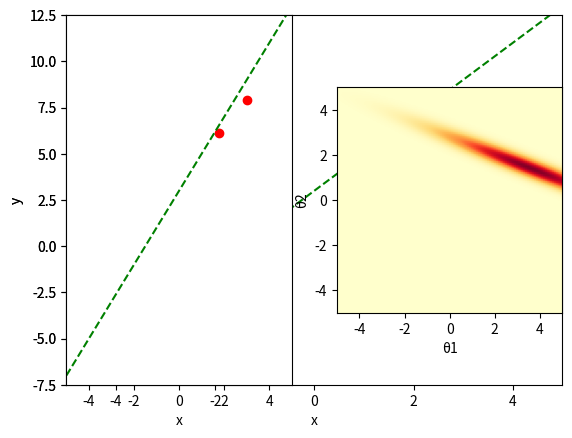
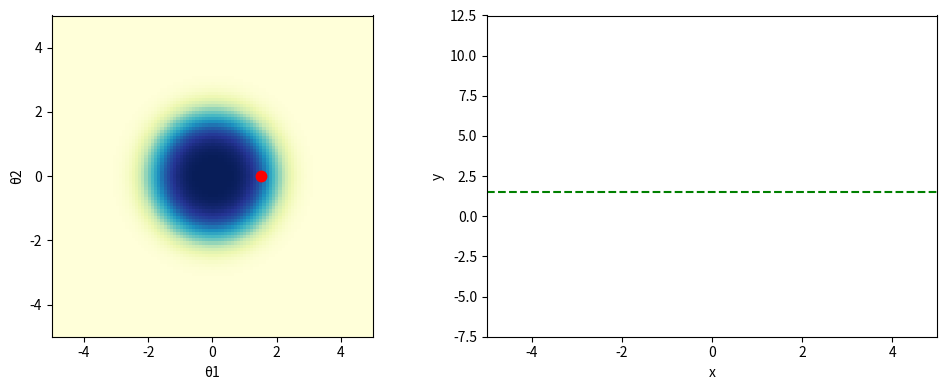
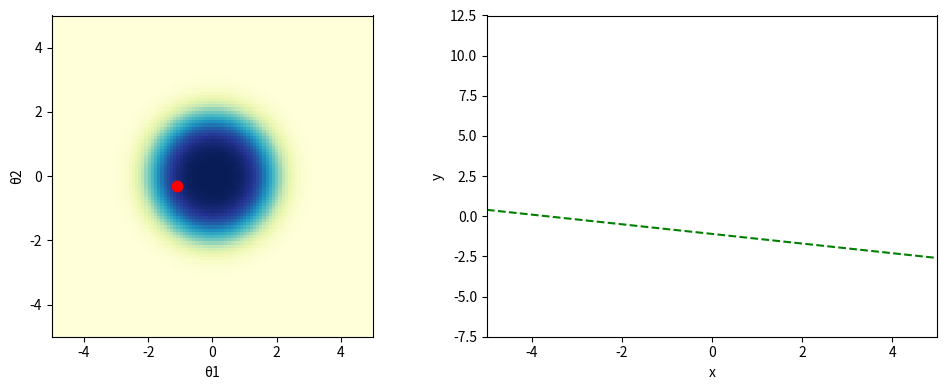
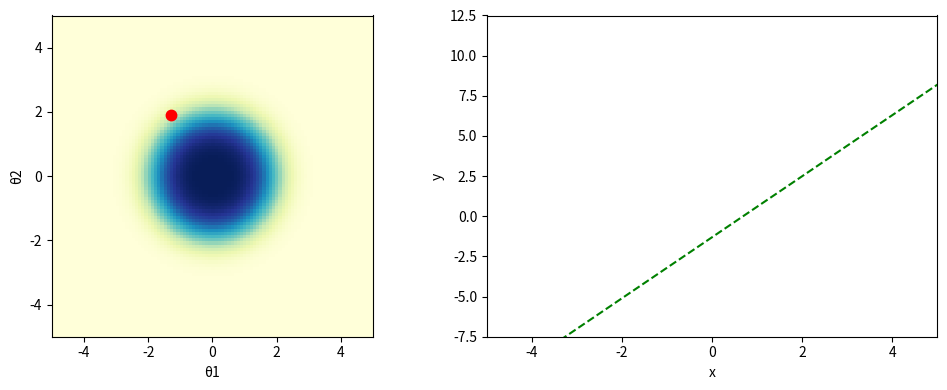
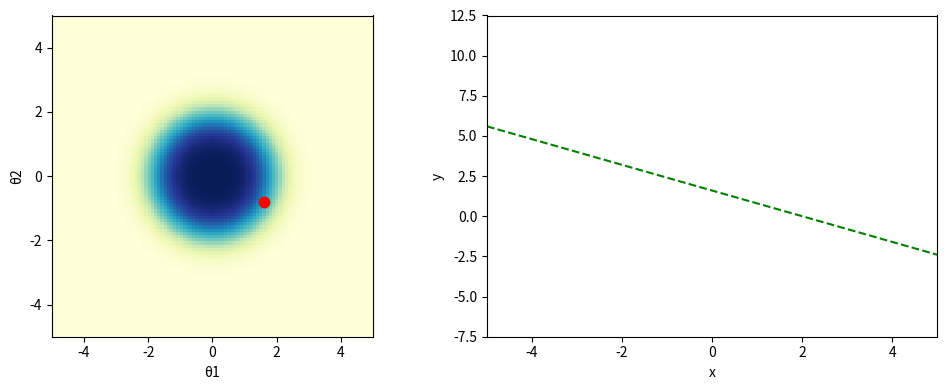
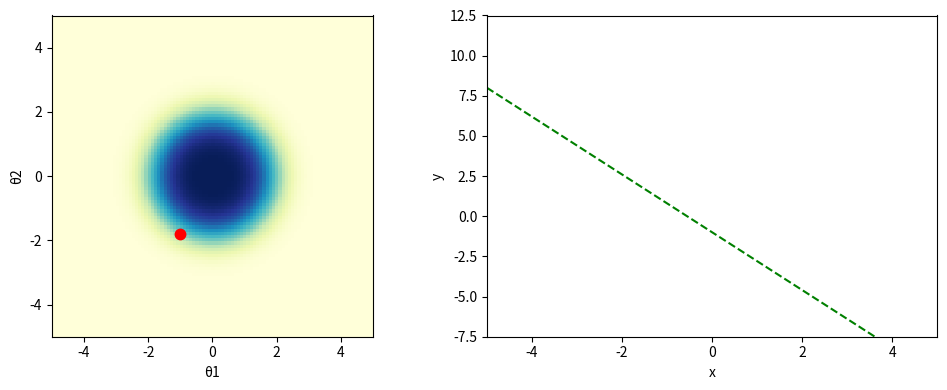
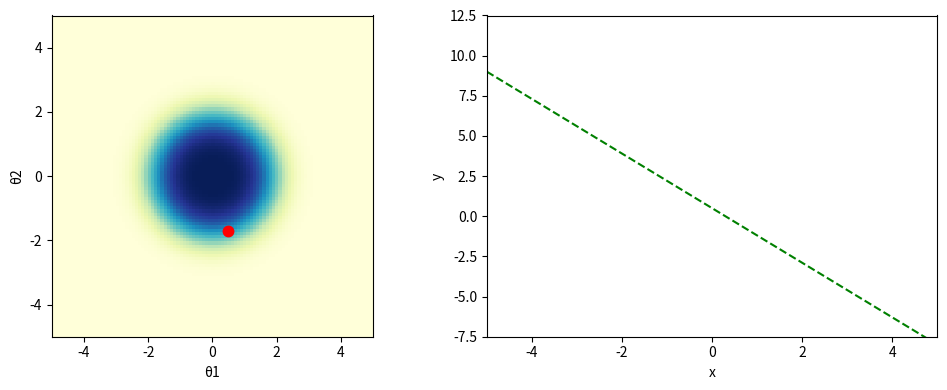
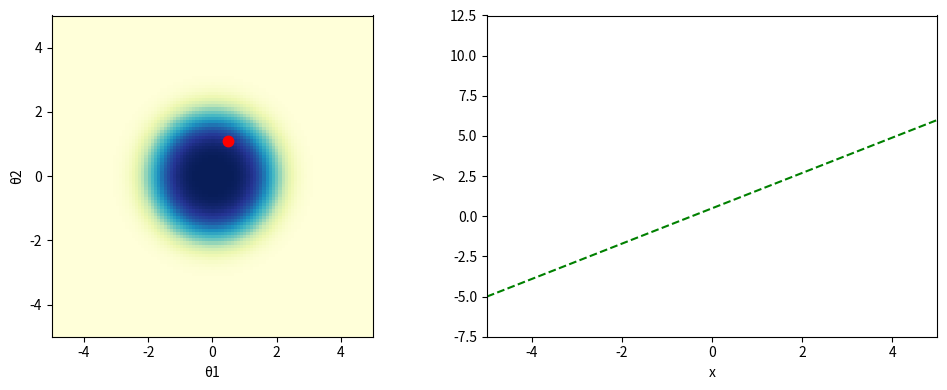
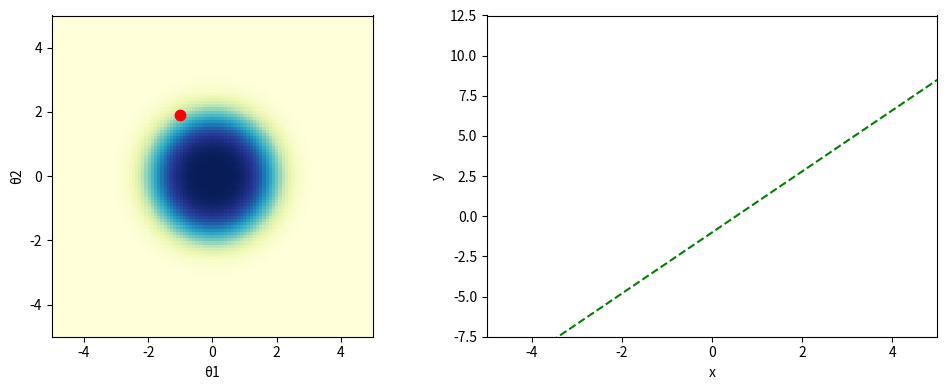
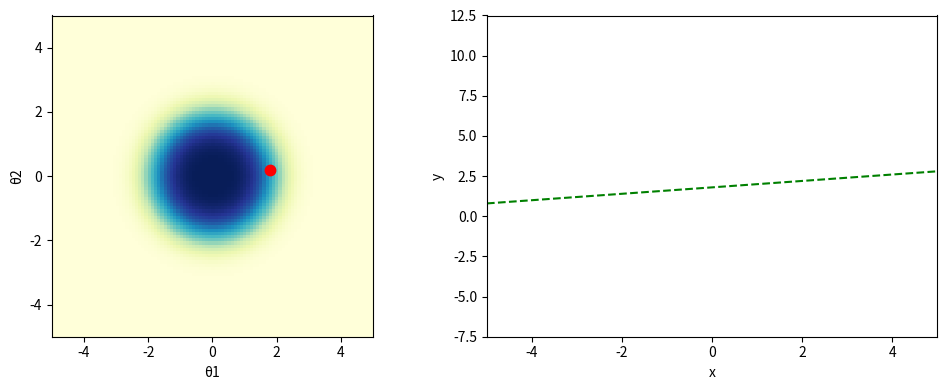
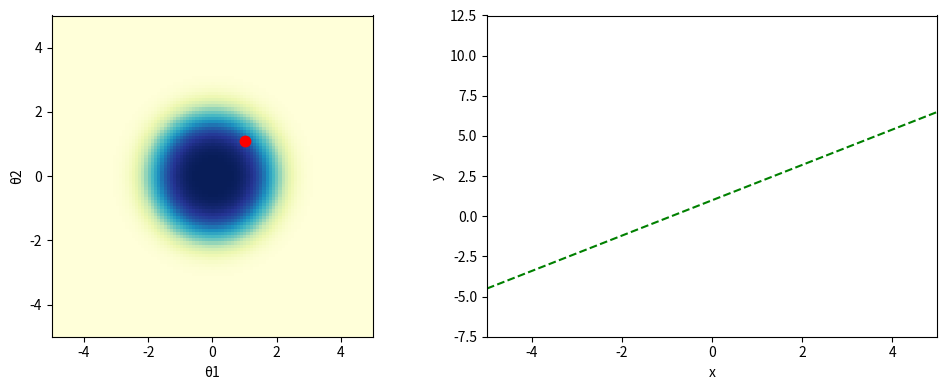
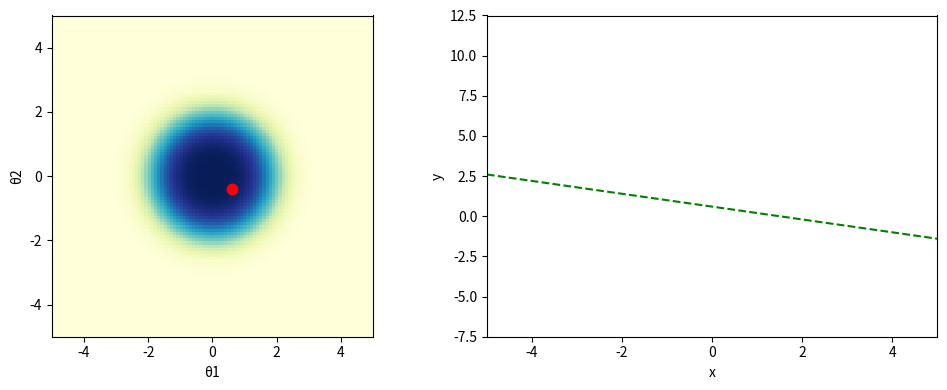
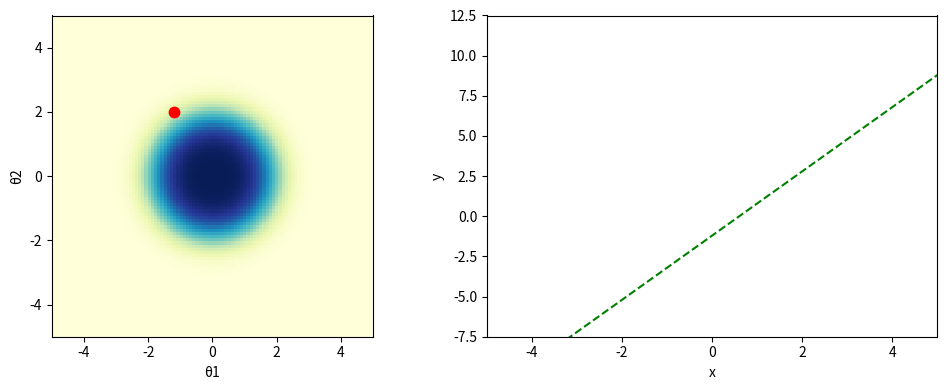
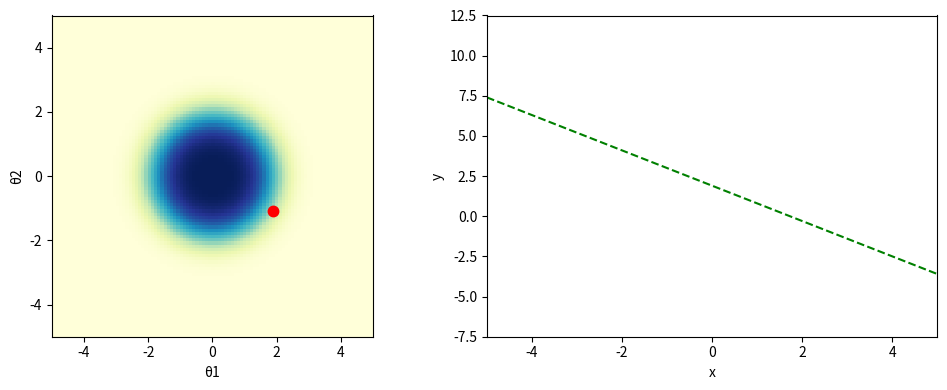
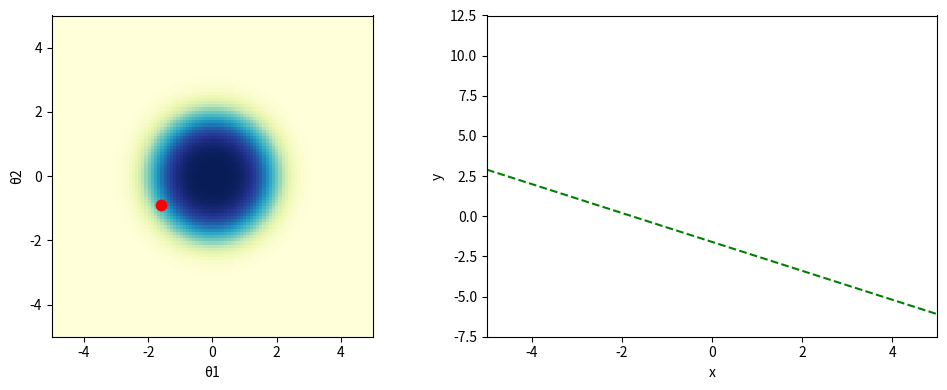
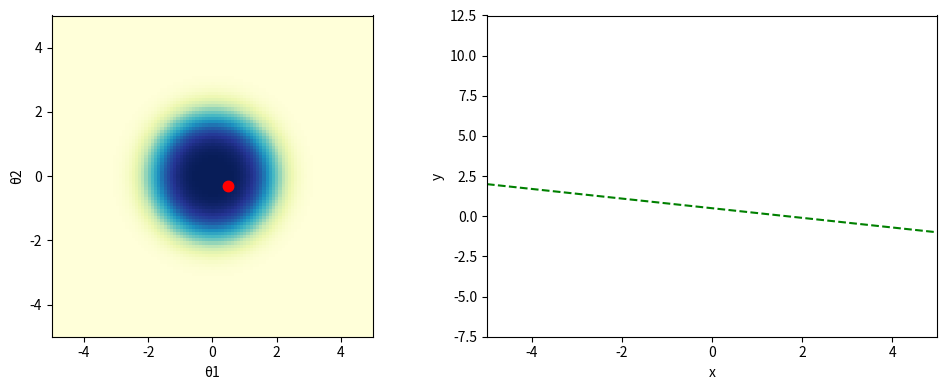

Reproduce these figures in Python, in order. (Note: this script raises an exception after producing the figures.)
#-------------------------------------------------------------------------------
# Name:        Toy Bayesian Inference for linear regression

##########
# Main
##########

# Purpose:     
#              1. for education and practice
#              2. ...
#              Main method is ...
#
# Modifications ~~:
#              1.
#
# Author:      Jiong Wang
#
# Created:     10/03/2020
# Copyright:   (c) JonWang 2020
# Licence:     <your licence>
#-------------------------------------------------------------------------------

import numpy as np
import pylab as pl
import matplotlib.pyplot as plt
import matplotlib.animation as animation

from pylab import meshgrid,cm,imshow,contour,clabel,colorbar,axis,title,show
from mpl_toolkits.mplot3d import Axes3D
from matplotlib import cm
from matplotlib.ticker import LinearLocator, FormatStrFormatter

# Prior function for a simple linear model with only a interception and a slope
def pri(theta1,theta2):
    sigma = 3  # Standard deviation of the Gaussian prior
    func = (1/np.sqrt(6.28*sigma**2))*np.exp((theta1**2 + theta2**2)**2/(-2*sigma**2))
    return func

# Likelihood function for one observation
# For multiple observations only needs to multiply this function
def likeli(theta1,theta2,obs_y,obs_x):  # It is a function of theta with known observations
    sigma = 1  # Standard deviation of the Gaussian likelihood
    func = (1/np.sqrt(6.28*sigma**2))*np.exp((obs_y-theta1-theta2*obs_x)**2/(-2*sigma**2))
    return func

# True linear model
def linearF(x):  # A very simple univariate linear model
    func = 3 + 2*x  # f(x) = 3 + 2*x
    return func

# Function for visualizing observations and likelihood
def plotLikelihood(obs_x, obs_y, k, likelihood):
    # Observations
    plt.subplot(1,2,1)
    plt.plot(obs_x,obs_y,'k.',obs_x[:k+1],obs_y[:k+1],'ro')
    plt.plot(true_x,true_y,'g--')
    plt.xlim([-5.,5.])
    plt.ylim([-7.5,12.5])
    plt.xlabel('x')
    plt.ylabel('y')
    # Likelihood
    plt.subplot(1,2,2)
    plt.imshow(likelihood,cmap='YlOrRd',extent=[-5,5,-5,5])
    plt.xlabel('θ1')
    plt.ylabel('θ2')
    
# Function for visualizing prior and random draw from the prior
def plotPriorDraw(T1, T2, prior, true_x):
    T = np.hstack((T1.reshape(-1,1),T2.reshape(-1,1)))  # Columns of theta tuple
    p = prior.reshape(-1,)  # Prior as the probability to draw 
    thetaInd = np.random.choice(np.arange(len(T)), None, p=p/np.sum(p))
    # Observations
    im = plt.figure(figsize=(10,4))
    plt.subplot(1,2,1)
    plt.imshow(prior,cmap='YlGnBu',extent=[-5,5,-5,5])
    plt.plot(T[thetaInd][0], T[thetaInd][1], 'r.', markersize=15)
    plt.xlabel('θ1')
    plt.ylabel('θ2')
    # Likelihood
    plt.subplot(1,2,2)
    plt.plot(true_x, T[thetaInd][0]+T[thetaInd][1]*true_x,'g--')
    plt.xlim([-5.,5.])
    plt.ylim([-7.5,12.5])
    plt.xlabel('x')
    plt.ylabel('y')
    plt.tight_layout()
    return im
    


# Ground truth and noisy observations
obs_x = np.random.rand(3)[:,None]; obs_x = obs_x*8-4  # Draw 3 noisy observations in [-4,4]
obs_y = linearF(obs_x) + np.random.randn(len(obs_x),1)*1.0

true_x = np.arange(-5.0,5.1,0.1)  # Ground truth data showing the linear function
true_y = linearF(true_x)

# Visualize ground truth data and noisy observation
plt.plot(obs_x,obs_y,'ko',true_x,true_y,'g--')
plt.legend(['observed','true'], loc=0)
plt.xlim([-5.,5.])
plt.ylim([-7.5,12.5])
plt.xlabel('x')
plt.ylabel('y')


# Define theta space for visualizing likelihood and prior
theta1 = np.arange(-5.0,5.1,0.1)
theta2 = np.arange(-5.0,5.1,0.1)
theta2 = theta2[::-1]  # minimum value from lowerleft corner
T1,T2 = meshgrid(theta1, theta2) # grid of point

# Loop over number of observations
likelihood = 1
for k in range(2):  #(len(obs_y)):
    prior = pri(T1,T2) 
    likelihood *= likeli(T1, T2, obs_y[k], obs_x[k]) # evaluation of the function on the grid
    posterior = prior*likelihood
    

# Visualization in 2D
#im = imshow(posterior,cmap='YlOrRd') # drawing the function
#colorbar(im) # adding the colobar on the right
#show()
plotLikelihood(obs_x, obs_y, k, likelihood)
# Animation of prior draw
ims = []
for i in range(30):
    im = plotPriorDraw(T1, T2, prior, true_x)
    ims.append(im)
ani = animation.ArtistAnimation(fig, ims, interval=50, blit=True,
                                repeat_delay=1000)

ani.save('dynamic_images.mp4')


# Plot 3D
fig = plt.figure()
ax = fig.gca(projection='3d')
surf = ax.plot_surface(T1, T2, posterior, rstride=1, cstride=1, 
                      cmap='coolwarm',linewidth=0, antialiased=False)
ax.zaxis.set_major_locator(LinearLocator(10))
ax.zaxis.set_major_formatter(FormatStrFormatter('%.02f'))
fig.colorbar(surf, shrink=0.5, aspect=5)
plt.show()

